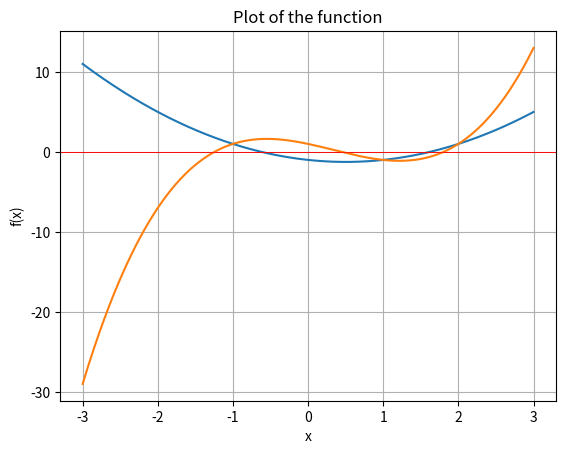

The matplotlib source for this figure:
# [redacted]

import numpy as np
import scipy.optimize
import matplotlib.pyplot as plt

#function to plot the given equation/functions:
def plot_function(func, a, b):
    x = np.linspace(a, b, 400) #to get x-cords of func
    y = func(x) #to get y-cords of function
    plt.plot(x, y) #matplotlib (plt) .plot to plot the x and y
    plt.axhline(0, color='red', lw=0.5) #horizontal lines
    plt.xlabel("x")
    plt.ylabel("f(x)")
    plt.title("Plot of the function")
    plt.grid(True)
    plt.show()


def newton_method(func, grad, x0, tol=1e-6, max_iter=100):
    #grad= derivative of f(x)/function
    #x0=initial guess betn the endpoints
    #tol[tolerance]= small +ve number[0.000001] i.e stop criteria for algo
    xn = x0 #setting value of xn as x0
    for n in range(max_iter):
        fxn = func(xn)
        if abs(fxn) < tol: #check if absolute function is close to zero
            print("Found solution after", n, "iterations.")
            return xn
        gxn = grad(xn) #calculating the derivative at xn
        if gxn == 0:#derivative=0 no solutions
            print("Zero derivative. No solution found.")
            return None
        xn = xn - fxn / gxn #N-R formula (xn+1) = xn - f(xn)/derivative of f(xn)
    print("Warning! Exceeded the maximum number of iterations.")
    return xn #returning the best guess


if __name__ == "__main__":
    # First Function and its derivative
    #lambda: anonymous expression/function small function
    func1 = lambda x: x ** 2 - x - 1
    grad1 = lambda x: 2 * x - 1

    # Plotting the first function
    #x-axis of graph 1
    plot_function(func1, -3, 3)

    # Newton's method initialization and call for the first function
    x0 = 1.5  # Initial guess for the first function
    our_root_1 = newton_method(func1, grad1, x0)

    # SciPy root finding for the first function
    sp_result_1 = scipy.optimize.root(func1, x0)
    sp_root_1 = sp_result_1.x.item() #.items() to get root as a scalar

    # Second Function and its derivative
    # lambda: anonymous expression/function small function
    func2 = lambda x: x ** 3 - x ** 2 - 2 * x + 1
    grad2 = lambda x: 3 * x ** 2 - 2 * x - 2

    # Plotting the second function
    #x-axis from a to b
    plot_function(func2, -3, 3)

    # Newton's method initialization and call for the second function
    x0 = 1.5  # Initial guess for the second function
    our_root_2 = newton_method(func2, grad2, x0)

    # SciPy root finding for the second function
    sp_result_2 = scipy.optimize.root(func2, x0)
    sp_root_2 = sp_result_2.x.item()

    # Printing the results
    print("1st root found by Newton's Method = {:0.3f}".format(our_root_1))
    print("1st root found by SciPy = {:0.3f}".format(sp_root_1))
    print("2nd root found by Newton's Method = {:0.3f}".format(our_root_2))
    print("2nd root found by SciPy = {:0.3f}".format(sp_root_2))
